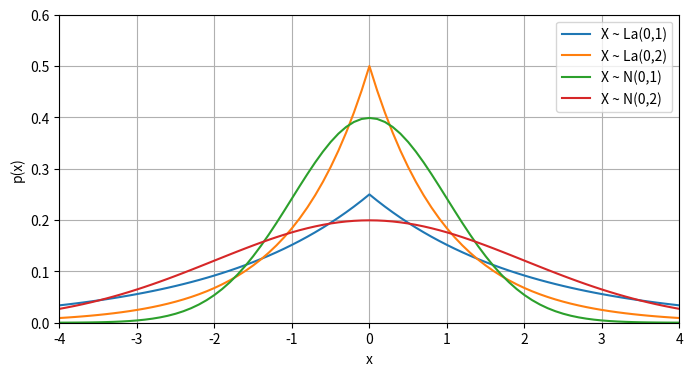

The script that saved this image:
# coding=utf-8
import matplotlib.pyplot as plt
import numpy as np
import math

# Laplace and gaussian
def func1(xl):
    y = []
    beta = 1.0
    for x in xl:
        y.append(math.pow(math.e, - math.fabs(x) / beta) / (2  * beta))
    return y

def func2(xl):
    y = []
    beta = 2.0
    for x in xl:
        y.append(math.pow(math.e, - math.fabs(x) / beta) / (2 * beta))
    return y

def func3(xl):
    y = []
    sigma = 1.0
    for x in xl:
        y.append(math.pow(math.e, - x * x / (2 * sigma * sigma)) / (math.sqrt(2 * math.pi) * sigma))
    return y

def func4(xl):
    y = []
    sigma = 2.0
    for x in xl:
        y.append(math.pow(math.e, - x * x / (2 * sigma * sigma)) / (math.sqrt(2 * math.pi) * sigma))
    return y

plt.figure(figsize=(8, 4))
plt.xlabel('x')
plt.ylabel('p(x)')
x_ = np.arange(-5,5.000001,0.1)

y_ = func1(x_)
y1_ = func2(x_)
y2_ = func3(x_)
y3_ = func4(x_)

plt.plot(x_, y1_, label='X ~ La(0,1)')
plt.plot(x_, y_, label='X ~ La(0,2)')
plt.plot(x_, y2_, label='X ~ N(0,1)')
plt.plot(x_, y3_, label='X ~ N(0,2)')

# 设置x坐标轴刻度,
plt.xticks(np.arange(-5,5.000001,1))
# 设置y坐标轴刻度及标签, $$是设置字体
#plt.yticks(np.linspace(0, 0.12, 7), np.linspace(0, 12, 7))
# 获取当前的坐标轴, gca = get current axis
ax = plt.gca()
# 设置x坐标轴为下边框
ax.xaxis.set_ticks_position('bottom')
# 设置y坐标轴为左边框
ax.yaxis.set_ticks_position('left')
plt.xlim(-4, 4)
plt.ylim(0, 0.6)
plt.grid(True)
plt.legend()
plt.show()

'''
# paint 2018-10-26-ml-overall-bayes-x.png
def func1(xl):
    y = []
    y_sum = 0
    for x in xl:
        val = x * x * math.pow(math.e, -(x - 0.5) *(x - 0.5) / (2 * 0.1 * 0.1)) / (math.sqrt(2 * math.pi) * 0.1)
        y.append(val)
        y_sum += 0.001 * val
    for i in range(len(y)):
        y[i] /= y_sum
    return y

def func2(xl):
    y = []
    for x in xl:
        y.append(math.pow(math.e, -(x - 0.5) * (x - 0.5) / (2 * 0.1 * 0.1)) / (math.sqrt(2 * math.pi) * 0.1))
    return y

def func3(xl):
    y = []
    y_sum = 0
    for x in xl:
        val = math.pow(x, 100) * math.pow(math.e, -(x - 0.5) *(x - 0.5) / (2 * 0.1 * 0.1)) / (math.sqrt(2 * math.pi) * 0.1)
        y.append(val)
        y_sum += 0.001 * val
    for i in range(len(y)):
        y[i] /= y_sum * 10
    return y

plt.figure(figsize=(8, 4))
plt.xlabel('θ')
plt.ylabel('P(θ)')
x_ = np.arange(0,1,0.001)

y_ = func1(x_)
y1_ = func2(x_)
y2_ = func3(x_)

plt.plot(x_, y1_, label='Prior Distribution')
plt.plot(x_, y_, label='K=2 Posterior Distribution')
plt.plot(x_, y2_, label='K=100 Posterior Distribution')

# 设置x坐标轴刻度,
plt.xticks(np.arange(0,1.000001,0.1))
# 设置y坐标轴刻度及标签, $$是设置字体
#plt.yticks(np.linspace(0, 0.12, 7), np.linspace(0, 12, 7))
# 获取当前的坐标轴, gca = get current axis
ax = plt.gca()
# 设置x坐标轴为下边框
ax.xaxis.set_ticks_position('bottom')
# 设置y坐标轴为左边框
ax.yaxis.set_ticks_position('left')
plt.xlim(0, 1)
plt.ylim(0, 6)
plt.grid(True)
plt.legend()
plt.show()
'''

'''
# paint decision loss function curve
def func1(xl):
    y = []
    for x in xl:
        val = 0 if x >= 0 else 1
        y.append(val)
    return y

def func2(xl):
    y = []
    for x in xl:
        y.append(max(0, 1-x))
    return y

def func3(xl):
    y = []
    for x in xl:
        y.append(math.log2(1+math.e**(-x)))
    return y

def func4(xl):
    y = []
    for x in xl:
        y.append(math.e**(-x))
    return y

def func5(xl):
    y = []
    for x in xl:
        y.append(max(0, -x))
    return y

x_ = np.arange(-20,20,0.001)
y_ = func1(x_)
y1_ = func2(x_)
y2_ = func3(x_)
y3_ = func4(x_)
y4_ = func5(x_)
plt.figure(figsize=(12, 4.5))

plt.subplot(121)
plt.xlabel('y · f(x)')
plt.ylabel('L(y, f(x))')
plt.plot(x_, y_, label='0-1 loss')
plt.plot(x_, y1_, label='Hinge loss')
plt.plot(x_, y2_, label='log loss')
plt.plot(x_, y3_, label='exponential loss')
plt.plot(x_, y4_, label='perceptron loss')
# 设置x坐标轴刻度,
plt.xticks(range(-3, 4))
# 设置y坐标轴刻度及标签, $$是设置字体
#plt.yticks(np.linspace(0, 0.12, 7), np.linspace(0, 12, 7))
# 获取当前的坐标轴, gca = get current axis
ax = plt.gca()
# 设置x坐标轴为下边框
ax.xaxis.set_ticks_position('bottom')
# 设置y坐标轴为左边框
ax.yaxis.set_ticks_position('left')
plt.xlim(-3, 3)
plt.ylim(0, 5)
plt.legend()

plt.subplot(122)
plt.xlabel('y · f(x)')
plt.ylabel('L(y, f(x))')
plt.plot(x_, y_, label='0-1 loss')
plt.plot(x_, y1_, label='Hinge loss')
plt.plot(x_, y2_, label='log loss')
plt.plot(x_, y3_, label='exponential loss')
plt.plot(x_, y4_, label='perceptron loss')
# 设置x坐标轴刻度,
plt.xticks(range(-20, 21, 5))
# 设置y坐标轴刻度及标签, $$是设置字体
#plt.yticks(np.linspace(0, 0.12, 7), np.linspace(0, 12, 7))
# 获取当前的坐标轴, gca = get current axis
ax = plt.gca()
# 设置x坐标轴为下边框
ax.xaxis.set_ticks_position('bottom')
# 设置y坐标轴为左边框
ax.yaxis.set_ticks_position('left')
plt.xlim(-20, 20)
plt.ylim(0, 30)
plt.legend()

plt.show()
'''

'''
# paint regression loss function curve
def func1(xl):
    y = []
    for x in xl:
        y.append(x**2)
    return y

def func2(xl):
    y = []
    for x in xl:
        y.append(math.fabs(x))
    return y

def func3(xl):
    y = []
    for x in xl:
        y.append(math.log2(math.cosh(x)))
    return y

def func4(xl):
    y = []
    for x in xl:
        val = 0.5 * x ** 2 if math.fabs(x) < 5 else 5 * (math.fabs(x) - 2.5)
        y.append(val)
    return y

def func5(xl):
    y = []
    for x in xl:
        val = 0 if math.fabs(x) < 1 else math.fabs(x) - 1
        y.append(val)
    return y

def func6(xl):
    y = []
    for x in xl:
        val = (1 - 0.1) * math.fabs(x) if x < 0 else 0.1 * math.fabs(x)
        y.append(val)
    return y

x_ = np.arange(-4,4,0.001)
y_ = func1(x_)
y1_ = func2(x_)
y2_ = func3(x_)
y3_ = func4(x_)
y4_ = func5(x_)
y5_ = func6(x_)
plt.figure(figsize=(8, 4))

plt.xlabel('y - f(x)')
plt.ylabel('L(y, f(x))')
plt.plot(x_, y_, label='squared loss')
plt.plot(x_, y1_, label='absolute loss')
plt.plot(x_, y2_, label='log-cosh loss')
plt.plot(x_, y3_, label='Huber loss(δ=5)')
plt.plot(x_, y4_, label='ϵ−insensitive loss(ϵ=1)')
plt.plot(x_, y5_, label='Quantile loss(γ=0.1)')
# 设置x坐标轴刻度,
plt.xticks(range(-4, 5))
# 设置y坐标轴刻度及标签, $$是设置字体
#plt.yticks(np.linspace(0, 0.12, 7), np.linspace(0, 12, 7))
# 获取当前的坐标轴, gca = get current axis
ax = plt.gca()
# 设置x坐标轴为下边框
ax.xaxis.set_ticks_position('bottom')
# 设置y坐标轴为左边框
ax.yaxis.set_ticks_position('left')
plt.xlim(-4, 4)
plt.ylim(0, 4)
plt.legend()

plt.show()
'''

# Lasso and Ridge
'''
def func1(xl):
    y = []
    for x in xl:
        y.append(x**2)
    return y

def func2(xl):
    y = []
    for x in xl:
        y.append(math.fabs(x))
    return y

x_ = np.arange(-1,1,0.001)
y_ = func1(x_)
y1_ = func2(x_)
plt.figure(figsize=(8, 4))

plt.xlabel('w')
plt.ylabel('L')
#plt.plot(x_, y1_, label='L1 (Lasso)')
plt.plot(x_, y_, label='L2 (Ridge)')
# 设置x坐标轴刻度,
plt.xticks(np.linspace(-1, 1, 5))
# 设置y坐标轴刻度及标签, $$是设置字体
#plt.yticks(np.linspace(0, 0.12, 7), np.linspace(0, 12, 7))
# 获取当前的坐标轴, gca = get current axis
ax = plt.gca()
# 设置x坐标轴为下边框
ax.xaxis.set_ticks_position('bottom')
# 设置y坐标轴为左边框
ax.yaxis.set_ticks_position('left')
plt.xlim(-1, 1)
plt.ylim(0, 1)
plt.legend()

plt.show()
'''